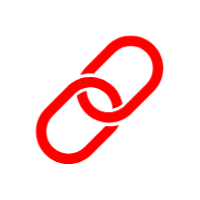
t = 0.00 s
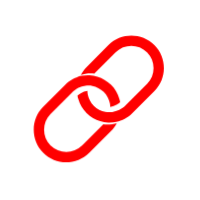
t = 0.37 s
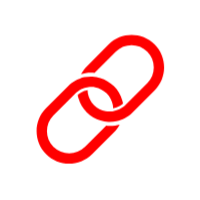
t = 0.74 s
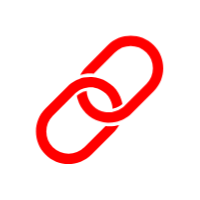
t = 1.11 s
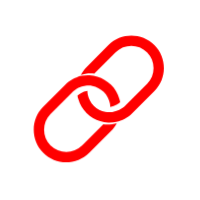
t = 1.48 s
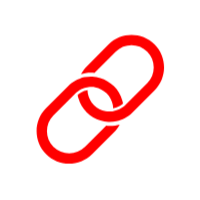
t = 1.85 s

The animated SVG that drew these frames (rendered in a browser with its animation timeline set to each time). Animation: 1 CSS @keyframes rule; one cycle of 2.22 s, repeats indefinitely.

<?xml version="1.0" encoding="utf-8"?>
<svg xml:space="preserve" viewBox="0 0 100 100" y="0" x="0" xmlns="http://www.w3.org/2000/svg" id="Layer_1" version="1.1" style="height: 100%; width: 100%; background: none; shape-rendering: auto;" width="200px" height="200px"><g class="ldl-scale" style="transform-origin: 50% 50%; transform: rotate(0deg) scale(0.8, 0.8);"><g class="ldl-ani"><g class="ldl-layer"><g class="ldl-ani" style="transform-origin: 50px 50px; transform: matrix(1, 0, 0, 1, 0, 0); animation: 1.11111s linear -0.833333s infinite normal forwards running tremble-8d06250b-3a2d-4736-b259-9ad6e3a768cc;"><path d="M84.1 15.9c-8-7.9-20.9-7.9-28.8 0L41.7 29.6c-1.5 1.5-2.6 3.1-3.6 4.8.9-.2 1.9-.4 2.8-.6 1.9-.2 3.7-.3 5.6-.1l13.3-13.3c5.4-5.4 14.3-5.4 19.7 0 5.4 5.4 5.4 14.3 0 19.7L66.2 53.4l-.3.3c-.5.5-1.1 1-1.7 1.4-.7.5-1.4.9-2.1 1.3-1.4.7-2.9 1.1-4.4 1.3-.7.1-1.4.1-2.2.1-.7 0-1.4-.1-2.1-.2-2.6-.5-5.2-1.8-7.2-3.8s-3.3-4.6-3.8-7.2c-.1-.7-.2-1.4-.2-2.1-1.5.2-2.9.7-4.2 1.5-.7.4-1.3.9-2 1.4.1.8.3 1.6.6 2.4.9 3.1 2.6 6.1 5.1 8.5s5.4 4.2 8.5 5.1l2.4.6c.8.1 1.7.2 2.5.3 1.7.1 3.5-.1 5.2-.4.9-.2 1.8-.5 2.6-.8.9-.3 1.8-.7 2.6-1.1 1.7-.9 3.4-2.1 4.8-3.6l13.6-13.6c8.1-8 8.1-20.9.2-28.9z" style="fill: rgb(255, 0, 0);"></path></g></g><g class="ldl-layer"><g class="ldl-ani" style="transform-origin: 50px 50px; transform: matrix(1, 0, 0, 1, 0, 0); animation: 1.11111s linear -1.11111s infinite normal forwards running tremble-8d06250b-3a2d-4736-b259-9ad6e3a768cc;"><path d="M61.9 65.6c-.9.2-1.9.4-2.8.6-1.9.2-3.7.3-5.6.1L40.2 79.5c-5.4 5.4-14.3 5.4-19.7 0-5.4-5.4-5.4-14.3 0-19.7l13.3-13.3.3-.3c.5-.5 1.1-1 1.7-1.4.7-.5 1.4-.9 2.1-1.3 1.4-.7 2.9-1.1 4.4-1.3.7-.1 1.4-.1 2.2-.1.7 0 1.4.1 2.1.2 2.6.5 5.2 1.8 7.2 3.8s3.3 4.6 3.8 7.2c.1.7.2 1.4.2 2.1 1.5-.2 2.9-.7 4.2-1.5.7-.4 1.3-.9 2-1.4-.1-.8-.3-1.6-.6-2.4-.9-3.1-2.6-6.1-5.1-8.5s-5.4-4.2-8.5-5.1l-2.4-.6c-.8-.1-1.7-.2-2.5-.3-1.7-.1-3.5.1-5.2.4-.9.2-1.8.5-2.6.8-.9.3-1.8.7-2.6 1.1-1.7.9-3.4 2.1-4.8 3.6L15.9 55.3C8 63.2 8 76.1 15.9 84.1s20.8 7.9 28.8 0l13.6-13.6c1.5-1.5 2.7-3.1 3.6-4.9z" style="fill: rgb(255, 0, 0);"></path></g></g><metadata xmlns:d="https://loading.io/stock/">
<d:name>link</d:name>
<d:tags>chain,lock,circle,ring,shackle,url,link,web application</d:tags>
<d:license>by</d:license>
<d:slug>lpzc7a</d:slug>
</metadata></g></g><style id="tremble-8d06250b-3a2d-4736-b259-9ad6e3a768cc" data-anikit="">@keyframes tremble-8d06250b-3a2d-4736-b259-9ad6e3a768cc {
  0% { transform: translate(0px,0px) rotate(0deg) scale(1) }
  3.33333% { transform: translate(-0.18923px,1.45485px) rotate(0deg) scale(1) }
  6.66667% { transform: translate(-0.84296px,-1.32524px) rotate(0deg) scale(1) }
  10% { transform: translate(0.67971px,1.00422px) rotate(0deg) scale(1) }
  13.33333% { transform: translate(-0.5056px,0.83616px) rotate(0deg) scale(1) }
  16.66667% { transform: translate(1.31368px,-0.51401px) rotate(0deg) scale(1) }
  20% { transform: translate(-1.21184px,1.49193px) rotate(0deg) scale(1) }
  23.33333% { transform: translate(1.09065px,-0.21259px) rotate(0deg) scale(1) }
  26.66667% { transform: translate(-1.49916px,0.56159px) rotate(0deg) scale(1) }
  30% { transform: translate(1.48086px,1.21228px) rotate(0deg) scale(1) }
  33.33333% { transform: translate(-1.43889px,-1.152px) rotate(0deg) scale(1) }
  36.66667% { transform: translate(1.35914px,1.34835px) rotate(0deg) scale(1) }
  40% { transform: translate(-1.42834px,0.3091px) rotate(0deg) scale(1) }
  43.33333% { transform: translate(1.47472px,-1.49889px) rotate(0deg) scale(1) }
  46.66667% { transform: translate(-0.92402px,1.4416px) rotate(0deg) scale(1) }
  50% { transform: translate(1.0657px,-0.75306px) rotate(0deg) scale(1) }
  53.33333% { transform: translate(-1.19035px,-1.07484px) rotate(0deg) scale(1) }
  56.66667% { transform: translate(0.28828px,0.79337px) rotate(0deg) scale(1) }
  60% { transform: translate(-0.47167px,-1.42789px) rotate(0deg) scale(1) }
  63.33333% { transform: translate(0.64753px,-0.09795px) rotate(0deg) scale(1) }
  66.66667% { transform: translate(0.41006px,-0.26292px) rotate(0deg) scale(1) }
  70% { transform: translate(-0.22477px,-1.3683px) rotate(0deg) scale(1) }
  73.33333% { transform: translate(0.03588px,0.92931px) rotate(0deg) scale(1) }
  76.66667% { transform: translate(-1.01937px,-1.18398px) rotate(0deg) scale(1) }
  80% { transform: translate(0.8724px,-0.60494px) rotate(0deg) scale(1) }
  83.33333% { transform: translate(-0.71151px,1.4786px) rotate(0deg) scale(1) }
  86.66667% { transform: translate(1.40734px,-1.49607px) rotate(0deg) scale(1) }
  90% { transform: translate(-1.33062px,0.46957px) rotate(0deg) scale(1) }
  93.33333% { transform: translate(1.23264px,1.26738px) rotate(0deg) scale(1) }
  96.66667% { transform: translate(-1.48975px,-1.03867px) rotate(0deg) scale(1) }
  100% { transform: translate(0,0) rotate(0) scale(1) }
}</style><!-- [ldio] generated by https://loading.io/ --></svg>